Run: headless pygame with SDL's dummy video driver; simulated clock (each Clock.tick advances the game by its frame time, no real sleeping); random seed 0; keys injected as events and as key.get_pressed() state; no mouse input; restart key SPACE tapped at the start of phases 3 and 4.
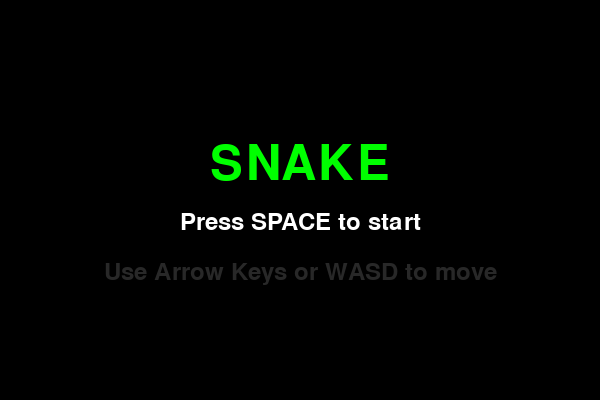
Frame 1 of 4 · flips 1–60 · no input
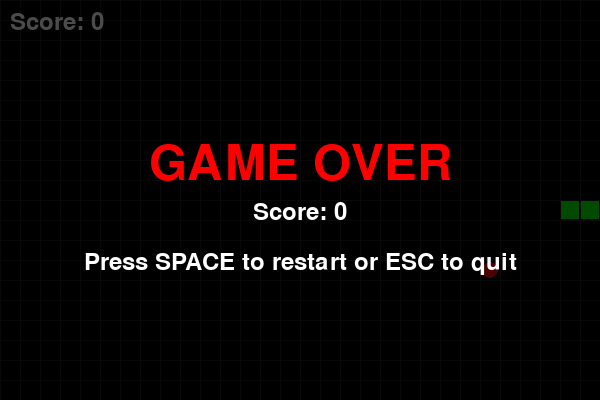
Frame 2 of 4 · flips 61–180 · tapped SPACE, RETURN · held RIGHT (→), D
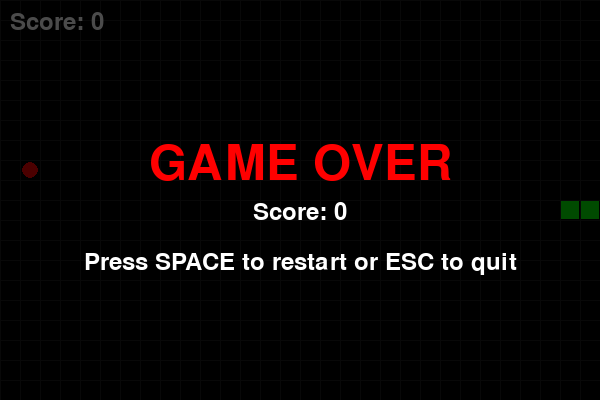
Frame 3 of 4 · flips 181–300 · tapped SPACE · held DOWN (↓), S
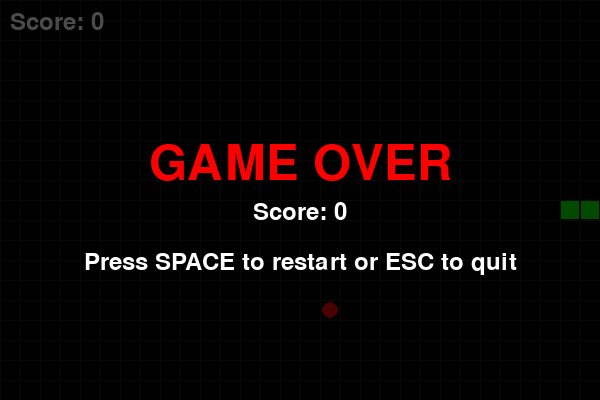
Frame 4 of 4 · flips 301–420 · tapped SPACE · held LEFT (←), A, UP (↑), W

The pygame program that drew these frames:

import pygame
import random
import sys

# Initialize pygame
pygame.init()

# Colors
BLACK = (0, 0, 0)
WHITE = (255, 255, 255)
RED = (255, 0, 0)
GREEN = (0, 255, 0)
DARK_GREEN = (0, 200, 0)
GRAY = (40, 40, 40)

# Game settings
CELL_SIZE = 20
GRID_WIDTH = 30
GRID_HEIGHT = 20
SCREEN_WIDTH = CELL_SIZE * GRID_WIDTH
SCREEN_HEIGHT = CELL_SIZE * GRID_HEIGHT
FPS = 10

# Set up display
screen = pygame.display.set_mode((SCREEN_WIDTH, SCREEN_HEIGHT))
pygame.display.set_caption("Snake Game")
clock = pygame.time.Clock()
font = pygame.font.Font(None, 36)
big_font = pygame.font.Font(None, 72)


class Snake:
    def __init__(self):
        self.reset()

    def reset(self):
        self.body = [(10, 10), (9, 10), (8, 10)]
        self.direction = (1, 0)
        self.grow = False

    def move(self):
        head_x, head_y = self.body[0]
        dx, dy = self.direction
        new_head = (head_x + dx, head_y + dy)
        self.body.insert(0, new_head)
        if not self.grow:
            self.body.pop()
        else:
            self.grow = False

    def change_direction(self, new_direction):
        opposite = (-self.direction[0], -self.direction[1])
        if new_direction != opposite:
            self.direction = new_direction

    def check_collision(self):
        head = self.body[0]
        if head[0] < 0 or head[0] >= GRID_WIDTH or head[1] < 0 or head[1] >= GRID_HEIGHT:
            return True
        if head in self.body[1:]:
            return True
        return False


class Food:
    def __init__(self):
        self.position = (0, 0)
        self.spawn()

    def spawn(self, snake_body=None):
        if snake_body is None:
            snake_body = []
        while True:
            pos = (random.randint(0, GRID_WIDTH - 1), random.randint(0, GRID_HEIGHT - 1))
            if pos not in snake_body:
                self.position = pos
                return


def draw_grid():
    for x in range(0, SCREEN_WIDTH, CELL_SIZE):
        pygame.draw.line(screen, (30, 30, 30), (x, 0), (x, SCREEN_HEIGHT))
    for y in range(0, SCREEN_HEIGHT, CELL_SIZE):
        pygame.draw.line(screen, (30, 30, 30), (0, y), (SCREEN_WIDTH, y))


def draw_snake(snake):
    for i, segment in enumerate(snake.body):
        x = segment[0] * CELL_SIZE
        y = segment[1] * CELL_SIZE
        rect = pygame.Rect(x + 1, y + 1, CELL_SIZE - 2, CELL_SIZE - 2)
        if i == 0:
            pygame.draw.rect(screen, DARK_GREEN, rect)
            eye_size = 4
            ex = x + CELL_SIZE // 2
            ey = y + CELL_SIZE // 2
            dx, dy = snake.direction
            if dx == 1:
                offsets = [(4, -4), (4, 4)]
            elif dx == -1:
                offsets = [(-4, -4), (-4, 4)]
            elif dy == -1:
                offsets = [(-4, -4), (4, -4)]
            else:
                offsets = [(-4, 4), (4, 4)]
            for ox, oy in offsets:
                pygame.draw.circle(screen, WHITE, (ex + ox, ey + oy), eye_size // 2)
        else:
            pygame.draw.rect(screen, GREEN, rect)


def draw_food(food):
    x = food.position[0] * CELL_SIZE + CELL_SIZE // 2
    y = food.position[1] * CELL_SIZE + CELL_SIZE // 2
    pygame.draw.circle(screen, RED, (x, y), CELL_SIZE // 2 - 2)


def draw_score(score):
    score_text = font.render(f"Score: {score}", True, WHITE)
    screen.blit(score_text, (10, 10))


def draw_game_over(score):
    overlay = pygame.Surface((SCREEN_WIDTH, SCREEN_HEIGHT))
    overlay.set_alpha(180)
    overlay.fill(BLACK)
    screen.blit(overlay, (0, 0))
    game_over_text = big_font.render("GAME OVER", True, RED)
    score_text = font.render(f"Score: {score}", True, WHITE)
    restart_text = font.render("Press SPACE to restart or ESC to quit", True, WHITE)
    screen.blit(game_over_text, (SCREEN_WIDTH // 2 - game_over_text.get_width() // 2, SCREEN_HEIGHT // 2 - 60))
    screen.blit(score_text, (SCREEN_WIDTH // 2 - score_text.get_width() // 2, SCREEN_HEIGHT // 2))
    screen.blit(restart_text, (SCREEN_WIDTH // 2 - restart_text.get_width() // 2, SCREEN_HEIGHT // 2 + 50))


def draw_start_screen():
    screen.fill(BLACK)
    title_text = big_font.render("SNAKE", True, GREEN)
    start_text = font.render("Press SPACE to start", True, WHITE)
    controls_text = font.render("Use Arrow Keys or WASD to move", True, GRAY)
    screen.blit(title_text, (SCREEN_WIDTH // 2 - title_text.get_width() // 2, SCREEN_HEIGHT // 2 - 60))
    screen.blit(start_text, (SCREEN_WIDTH // 2 - start_text.get_width() // 2, SCREEN_HEIGHT // 2 + 10))
    screen.blit(controls_text, (SCREEN_WIDTH // 2 - controls_text.get_width() // 2, SCREEN_HEIGHT // 2 + 60))


def main():
    snake = Snake()
    food = Food()
    food.spawn(snake.body)
    score = 0
    game_state = "start"

    while True:
        for event in pygame.event.get():
            if event.type == pygame.QUIT:
                pygame.quit()
                sys.exit()
            if event.type == pygame.KEYDOWN:
                if game_state == "start":
                    if event.key == pygame.K_SPACE:
                        game_state = "playing"
                    elif event.key == pygame.K_ESCAPE:
                        pygame.quit()
                        sys.exit()
                elif game_state == "playing":
                    if event.key in (pygame.K_UP, pygame.K_w):
                        snake.change_direction((0, -1))
                    elif event.key in (pygame.K_DOWN, pygame.K_s):
                        snake.change_direction((0, 1))
                    elif event.key in (pygame.K_LEFT, pygame.K_a):
                        snake.change_direction((-1, 0))
                    elif event.key in (pygame.K_RIGHT, pygame.K_d):
                        snake.change_direction((1, 0))
                    elif event.key == pygame.K_ESCAPE:
                        game_state = "gameover"
                elif game_state == "gameover":
                    if event.key == pygame.K_SPACE:
                        snake.reset()
                        food.spawn(snake.body)
                        score = 0
                        game_state = "playing"
                    elif event.key == pygame.K_ESCAPE:
                        pygame.quit()
                        sys.exit()

        if game_state == "playing":
            snake.move()
            if snake.body[0] == food.position:
                snake.grow = True
                score += 10
                food.spawn(snake.body)
            if snake.check_collision():
                game_state = "gameover"

        screen.fill(BLACK)
        draw_grid()

        if game_state == "start":
            draw_start_screen()
        elif game_state == "playing":
            draw_food(food)
            draw_snake(snake)
            draw_score(score)
        elif game_state == "gameover":
            draw_food(food)
            draw_snake(snake)
            draw_score(score)
            draw_game_over(score)

        pygame.display.flip()
        clock.tick(FPS)


if __name__ == "__main__":
    main()
